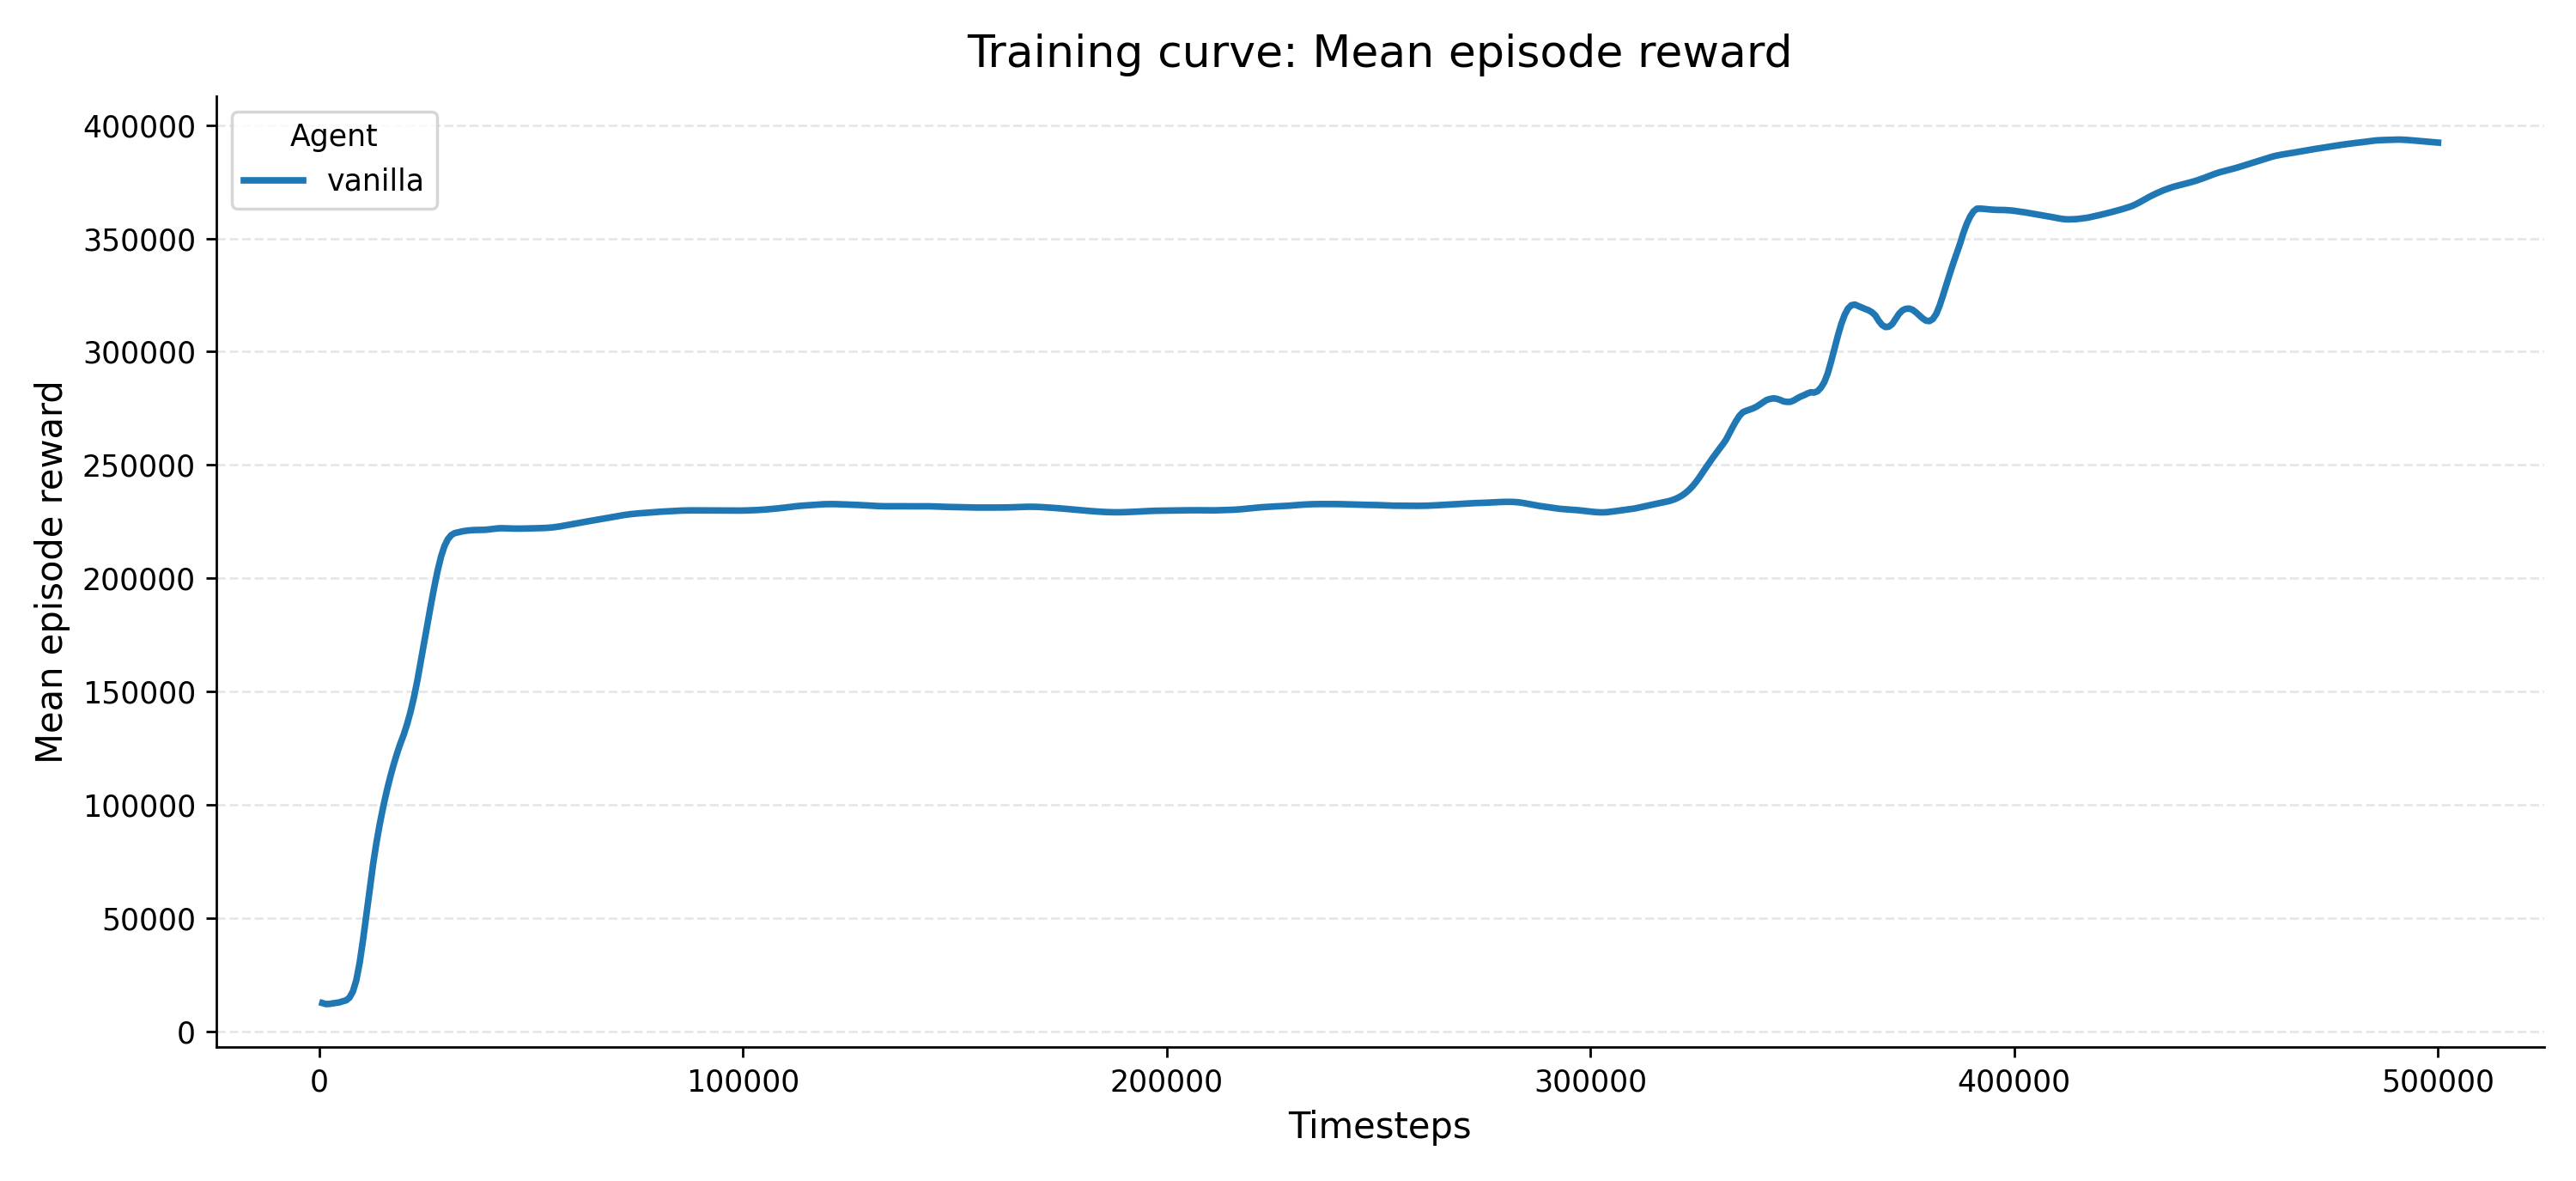

Source data for this figure (header and first rows):
agent, seed, step, value
vanilla, 0, 800, 12442
vanilla, 0, 1600, 11549
vanilla, 0, 2400, 12155
vanilla, 0, 3200, 13021
vanilla, 0, 4000, 13368
vanilla, 0, 4800, 13602
vanilla, 0, 5600, 13944
vanilla, 0, 6400, 14154
vanilla, 0, 7200, 19156
vanilla, 0, 8000, 26835
vanilla, 0, 8800, 38312
vanilla, 0, 9600, 52809
vanilla, 0, 10400, 64901
vanilla, 0, 11200, 75521
vanilla, 0, 12000, 84792
vanilla, 0, 12800, 93033
vanilla, 0, 13600, 100255
vanilla, 0, 14400, 106659
vanilla, 0, 15200, 112645
vanilla, 0, 16000, 118113
vanilla, 0, 16800, 123055
vanilla, 0, 17600, 127520
vanilla, 0, 18400, 131402
vanilla, 0, 19200, 134824
vanilla, 0, 20000, 138023
vanilla, 0, 20800, 146279
vanilla, 0, 21600, 154709
vanilla, 0, 22400, 163131
vanilla, 0, 23200, 171488
vanilla, 0, 24000, 179869
vanilla, 0, 24800, 188257
vanilla, 0, 25600, 196485
vanilla, 0, 26400, 204722
vanilla, 0, 27200, 211217
vanilla, 0, 28000, 216243
vanilla, 0, 28800, 219022
vanilla, 0, 29600, 219443
vanilla, 0, 30400, 219965
vanilla, 0, 31200, 220305
vanilla, 0, 32000, 220643
vanilla, 0, 32800, 220832
vanilla, 0, 33600, 221095
vanilla, 0, 34400, 221346
vanilla, 0, 35200, 221338
vanilla, 0, 36000, 221276
vanilla, 0, 36800, 221231
vanilla, 0, 37600, 221196
vanilla, 0, 38400, 221357
vanilla, 0, 39200, 221709
vanilla, 0, 40000, 221996
vanilla, 0, 40800, 222126
vanilla, 0, 41600, 222135
vanilla, 0, 42400, 222071
vanilla, 0, 43200, 221932
vanilla, 0, 44000, 221884
vanilla, 0, 44800, 221807
vanilla, 0, 45600, 221843
vanilla, 0, 46400, 221908
vanilla, 0, 47200, 221929
vanilla, 0, 48000, 221993
... 565 more rows
